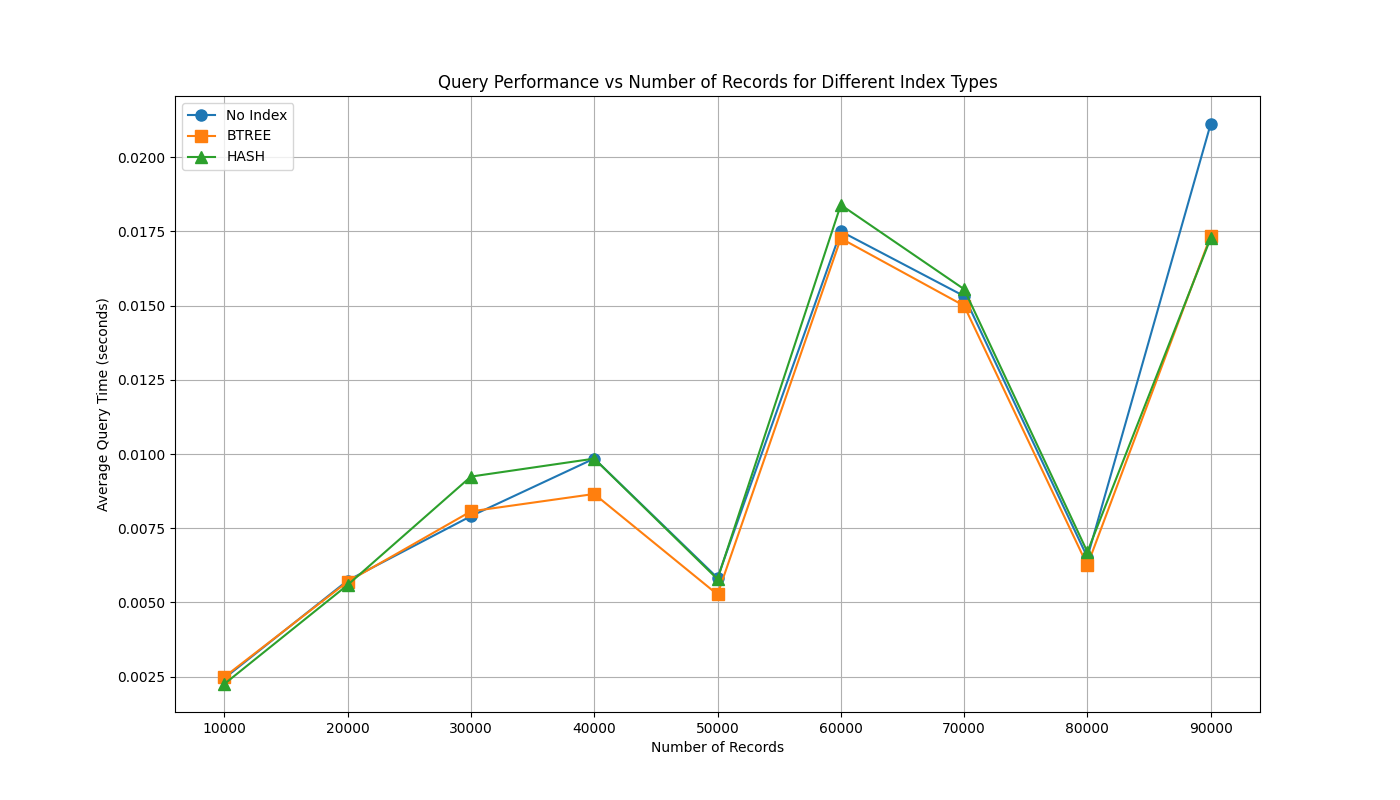

Values plotted in this chart, from the file beside it:
Number of Records, Index Type, Query Time (s), EXPLAIN Plan
10000, No Index, 0.002445, [('Nested Loop  (cost=243.75..387.80 row…
10000, BTREE, 0.00249, [('Nested Loop  (cost=478.60..622.57 row…
10000, HASH, 0.002253, [('Nested Loop  (cost=243.48..387.53 row…
20000, No Index, 0.005739, [('Nested Loop  (cost=486.11..765.07 row…
20000, BTREE, 0.005699, [('Nested Loop  (cost=486.13..765.08 row…
20000, HASH, 0.005589, [('Nested Loop  (cost=485.84..764.79 row…
30000, No Index, 0.007908, [('Nested Loop  (cost=728.49..1143.48 ro…
30000, BTREE, 0.008069, [('Nested Loop  (cost=728.50..1143.49 ro…
30000, HASH, 0.009241, [('Nested Loop  (cost=1081.12..1495.86 r…
40000, No Index, 0.009848, [('Hash Join  (cost=980.13..1521.85 rows…
40000, BTREE, 0.008655, [('Nested Loop  (cost=1442.43..1992.02 r…
40000, HASH, 0.009846, [('Hash Join  (cost=979.85..1521.58 rows…
50000, No Index, 0.005828, [('Hash Join  (cost=1222.53..1900.24 row…
50000, BTREE, 0.005269, [('Nested Loop  (cost=2388.60..3074.12 r…
50000, HASH, 0.005786, [('Hash Join  (cost=1222.24..1899.95 row…
60000, No Index, 0.0175, [('Hash Join  (cost=1464.95..2277.54 row…
60000, BTREE, 0.01727, [('Nested Loop  (cost=2162.49..2982.85 r…
60000, HASH, 0.01839, [('Hash Join  (cost=1464.66..2277.25 row…
70000, No Index, 0.01532, [('Hash Join  (cost=1707.32..2655.87 row…
70000, BTREE, 0.015, [('Hash Join  (cost=1707.34..2655.88 row…
70000, HASH, 0.01555, [('Hash Join  (cost=1707.04..2655.59 row…
80000, No Index, 0.006522, [('Hash Join  (cost=1949.75..3033.19 row…
80000, BTREE, 0.006252, [('Hash Join  (cost=1949.75..3033.19 row…
80000, HASH, 0.006703, [('Hash Join  (cost=1949.46..3032.90 row…
90000, No Index, 0.02112, [('Hash Join  (cost=2192.16..3411.58 row…
90000, BTREE, 0.01735, [('Hash Join  (cost=2192.17..3411.59 row…
90000, HASH, 0.01727, [('Nested Loop  (cost=4297.31..5524.38 r…
